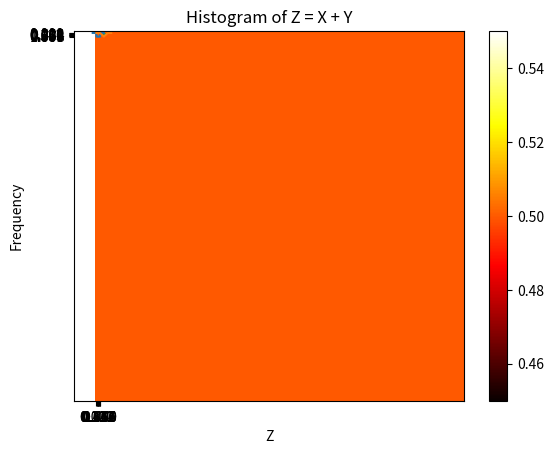

Here is the Python script that generated this plot:
import numpy as np
import matplotlib.pyplot as plt
from scipy.stats import uniform

# Uniform RV generation: X ~ Uniform(0, 1) and Y ~ Uniform(1, 2)
X = uniform(0, 1)
Y = uniform(1, 2)


def part_a():
    # Joint probability distribution
    x = np.linspace(0, 1, 100)
    y = np.linspace(1, 2, 100)

    joint_pdf = np.zeros((100, 100))  # Generate a 100 x 100 mesh for joint pdf
    for i in range(100):
        for j in range(100):
            joint_pdf[i, j] = X.pdf(x[i]) * Y.pdf(y[j])

    plt.imshow(joint_pdf, cmap='hot', interpolation='nearest')
    plt.xlabel('X')
    plt.ylabel('Y')
    plt.xticks(np.linspace(0,1,10))
    plt.yticks(np.linspace(0,1,10))

    plt.title('Joint Probability Distribution')
    plt.colorbar()

    plt.show()


def part_b():
    # Checking for independence
    x = np.linspace(0, 1, 100)
    y = np.linspace(1, 2, 100)
    flag = True

    for i in range(100):
        for j in range(100):
            if X.pdf(x[i]) * Y.pdf(y[j]) != X.pdf(x[i]) * Y.pdf(y[j]):
                print('Not Independent')
                flag = False
                break

    if flag: print('Independent')


def part_c():
    # Required: P(X > 0.5 | Y = 1.5)
    # Since X and Y are independent, P(X > 0.5 | Y = 1.5) = P(X > 0.5) = 1 - P(X <= 0.5) = 1 - F(0.5)

    req_p = 1 - X.cdf(0.5)
    print('P(X > 0.5 | Y = 1.5) =', req_p)

def part_d():
    # P(X|Y = 1.5) = ?
    # P(X|Y = 1.5) = P(X = x | Y = 1.5) = P(X = x, Y = 1.5) / P(Y = 1.5)
    #              = P(X = x) * P(Y = 1.5) / P(Y = 1.5)
    #              = P(X = x)
    x = np.linspace(-1, 2, 100)
    cond_pdf = X.pdf(x)

    plt.plot(x, cond_pdf)
    plt.xlabel('X')
    plt.ylabel('P(X|Y = 1.5)')
    plt.title('Conditional Probability Distribution of X given Y = 1.5')
    plt.show()

def part_e():
    # Z = X + Y
    z = np.linspace(0, 4, 400)
    pdf = []
    for i in z:
        # z[i] = x + y
        # P(Z = z[i]) = P(X + Y = z[i]) = P(X = x) * P(Y = y) = P(X = z[i] - y) * P(Y = y)
        pdf.append(np.sum([X.pdf(i - y) * Y.pdf(y) for y in np.linspace(1, 2, 100)])/50)

    plt.plot(z, pdf)
    plt.xlabel('Z')
    plt.ylabel('PDF')
    plt.title('PDF of Z = X + Y')
    plt.show()
    
def part_f():
    # Generating random samples of Z = X + Y
    x_samples = np.random.uniform(0, 1, 100000)
    y_samples = np.random.uniform(1, 2, 100000)
    z_samples = x_samples + y_samples

    # plotting histogram of Z
    plt.hist(z_samples, bins=100, density=True)
    plt.xlabel('Z')
    plt.ylabel('Frequency')
    plt.title('Histogram of Z = X + Y')
    plt.show()

def main():
    part_a()
    part_b()
    part_c()
    part_d()
    part_e()
    part_f()


if __name__ == '__main__':
    main()